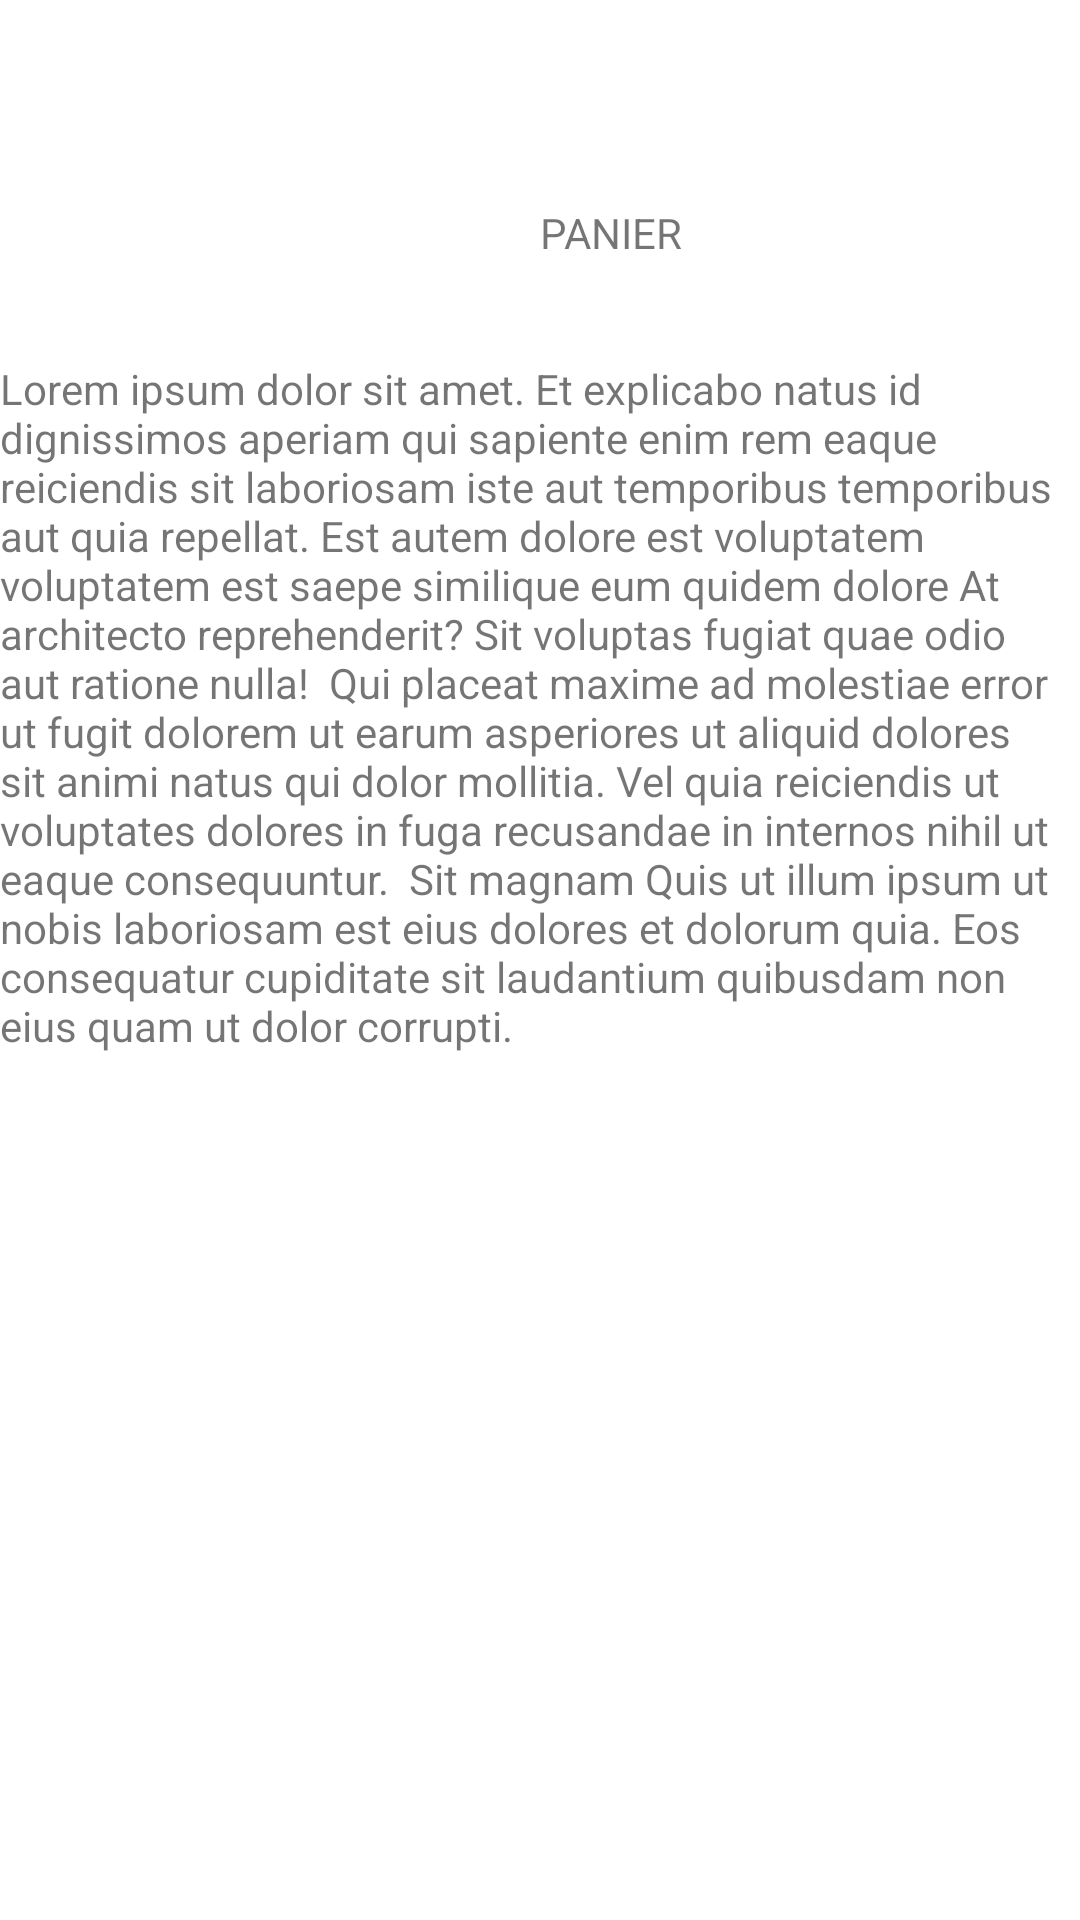

Reconstruct the res/layout file that produces this screen, plus the resources it refers to.
<!-- AndroidManifest.xml: application theme Theme.Potagenial -->
<!-- res/layout/activity_panier.xml -->
<?xml version="1.0" encoding="utf-8"?>
<androidx.constraintlayout.widget.ConstraintLayout xmlns:android="http://schemas.android.com/apk/res/android"
    xmlns:app="http://schemas.android.com/apk/res-auto"
    xmlns:tools="http://schemas.android.com/tools"
    android:layout_width="match_parent"
    android:layout_height="match_parent"
    tools:context=".Panier">

    <TextView
        android:layout_width="wrap_content"
        android:layout_height="wrap_content"
        android:layout_marginStart="180dp"
        android:layout_marginLeft="180dp"
        android:layout_marginTop="68dp"
        android:text="PANIER"
        app:layout_constraintStart_toStartOf="parent"
        app:layout_constraintTop_toTopOf="parent" />

    <TextView
        android:layout_width="wrap_content"
        android:layout_height="wrap_content"
        android:layout_marginTop="120dp"
        android:text="Lorem ipsum dolor sit amet. Et explicabo natus id dignissimos aperiam qui sapiente enim rem eaque reiciendis sit laboriosam iste aut temporibus temporibus aut quia repellat. Est autem dolore est voluptatem voluptatem est saepe similique eum quidem dolore At architecto reprehenderit? Sit voluptas fugiat quae odio aut ratione nulla!

Qui placeat maxime ad molestiae error ut fugit dolorem ut earum asperiores ut aliquid dolores sit animi natus qui dolor mollitia. Vel quia reiciendis ut voluptates dolores in fuga recusandae in internos nihil ut eaque consequuntur.

Sit magnam Quis ut illum ipsum ut nobis laboriosam est eius dolores et dolorum quia. Eos consequatur cupiditate sit laudantium quibusdam non eius quam ut dolor corrupti."
        app:layout_constraintStart_toStartOf="parent"
        app:layout_constraintTop_toTopOf="parent" />

</androidx.constraintlayout.widget.ConstraintLayout>
<!-- resources referenced by this layout -->
<resources>
  <style name="Theme.Potagenial" parent="Theme.MaterialComponents.DayNight.DarkActionBar">
          
          <item name="colorPrimary">@color/purple_500</item>
          <item name="colorPrimaryVariant">@color/purple_700</item>
          <item name="colorOnPrimary">@color/white</item>
          
          <item name="colorSecondary">@color/teal_200</item>
          <item name="colorSecondaryVariant">@color/teal_700</item>
          <item name="colorOnSecondary">@color/black</item>
          
          <item name="android:statusBarColor" tools:targetApi="l">?attr/colorPrimaryVariant</item>
          
      </style>
  <!-- not gathered from this repository: default colours our renderer supplied (Android Studio template values) -->
  <color name="purple_500">#FF6200EE</color>
  <color name="purple_700">#FF3700B3</color>
  <color name="teal_200">#FF03DAC5</color>
  <color name="teal_700">#FF018786</color>
  <color name="black">#FF000000</color>
  <color name="white">#FFFFFFFF</color>
</resources>
